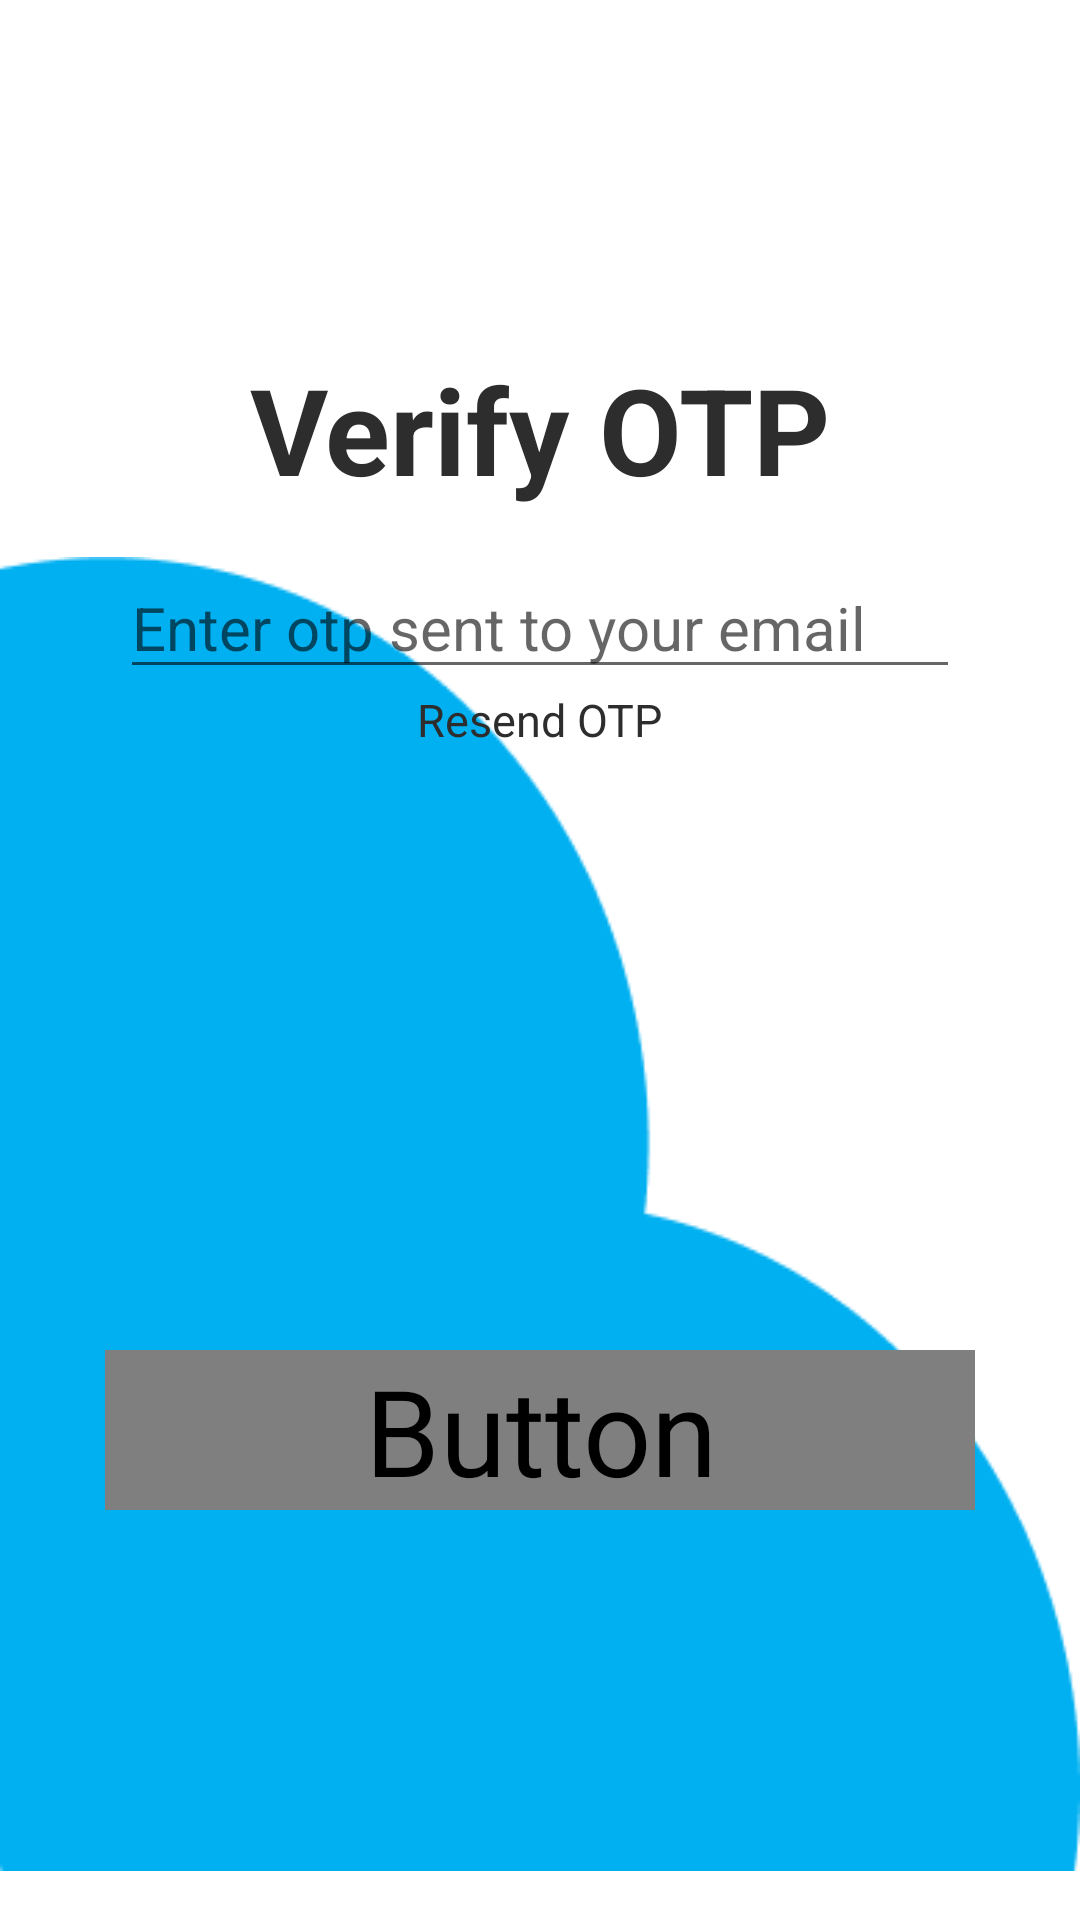

Layout XML and referenced resources for this Android screen:
<!-- AndroidManifest.xml: application theme Theme.MediaWatch -->
<!-- res/layout/activity_verify_otp.xml -->
<?xml version="1.0" encoding="utf-8"?>
<androidx.constraintlayout.widget.ConstraintLayout xmlns:android="http://schemas.android.com/apk/res/android"
    xmlns:app="http://schemas.android.com/apk/res-auto"
    xmlns:tools="http://schemas.android.com/tools"
    android:layout_width="match_parent"
    android:layout_height="match_parent"
    tools:context=".VerifyOtp">

    <LinearLayout
        android:id="@+id/verifyOtpMainLayout"
        android:layout_width="match_parent"
        android:layout_height="wrap_content"
        android:orientation="vertical"
        android:gravity="center"
        app:layout_constraintTop_toTopOf="parent"
        app:layout_constraintRight_toRightOf="parent"
        app:layout_constraintLeft_toLeftOf="parent"
        app:layout_constraintBottom_toTopOf="@+id/bottomLayoutButton">

        <TextView
            android:id="@+id/textView3"
            android:layout_width="wrap_content"
            android:layout_height="wrap_content"
            android:text="@string/verify_otp"
            android:textStyle="bold"
            android:textSize="40sp"
            android:layout_marginTop="100sp"/>



    </LinearLayout>

    <LinearLayout
        android:id="@+id/bottomLayoutButton"
        android:layout_width="match_parent"
        android:layout_height="wrap_content"
        android:background="@drawable/union"
        android:orientation="vertical"
        app:layout_constraintBottom_toBottomOf="parent"
        app:layout_constraintTop_toBottomOf="@+id/verifyOtpMainLayout"
        app:layout_constraintRight_toRightOf="parent"
        app:layout_constraintLeft_toLeftOf="parent">

        <EditText
            android:id="@+id/editTextNumberPassword"
            android:layout_height="wrap_content"
            android:hint="@string/enter_otp"
            android:textSize="20sp"
            android:layout_width="280dp"
            android:layout_gravity="center"
            android:inputType="numberPassword"/>

        <TextView
            android:id="@+id/textView4"
            android:layout_width="wrap_content"
            android:layout_height="wrap_content"
            android:layout_gravity="center"
            android:text="@string/resend_otp"
            android:layout_marginBottom="200sp"
            android:textSize="15sp"
            />

        <Button
            android:id="@+id/verifyOtpButton"
            android:layout_height="wrap_content"
            android:text="@string/verify_otp"
            android:textSize="20sp"
            android:layout_gravity="center"
            app:backgroundTint="@drawable/property_1_"
            android:background="@drawable/property_1_"
            android:layout_width="290dp"
            />
    </LinearLayout>



</androidx.constraintlayout.widget.ConstraintLayout>
<!-- resources referenced by this layout -->
<resources>
  <!-- drawable property_1_ (drawable) -->
  <?xml version="1.0" encoding="utf-8"?>
  <vector xmlns:android="http://schemas.android.com/apk/res/android"
          xmlns:aapt="http://schemas.android.com/aapt"
          android:width="281dp"
          android:height="34dp"
          android:viewportWidth="281"
          android:viewportHeight="34"
          >
          <group>
              <clip-path
                  android:pathData="M5 0H276C278.761 0 281 2.23858 281 5V29C281 31.7614 278.761 34 276 34H5C2.23858 34 0 31.7614 0 29V5C0 2.23858 2.23858 0 5 0Z"
                  />
              <path
                  android:pathData="M0 0V34H281V0"
                  android:fillColor="#01B0F1"
                  />
              <path
                  android:pathData="M5 0H276C278.761 0 281 2.23858 281 5V29C281 31.7614 278.761 34 276 34H5C2.23858 34 0 31.7614 0 29V5C0 2.23858 2.23858 0 5 0Z"
                  android:strokeWidth="2"
                  android:strokeColor="#FFFFFF"
                  />
          </group>
  
  
  </vector>
  <!-- drawable union: png bitmap (drawable, 4084 bytes) -->
  <string name="enter_otp">Enter otp sent to your email</string>
  <string name="resend_otp">Resend OTP</string>
  <string name="verify_otp">Verify OTP</string>
  <style name="Theme.MediaWatch" parent="Theme.MaterialComponents.DayNight.NoActionBar">
          
  
          <item name="colorPrimary">@color/brand_color</item>
          <item name="colorPrimaryVariant">@color/teal_200</item>
          <item name="colorOnPrimary">@color/white</item>
          
          <item name="colorSecondary">@color/teal_200</item>
          <item name="colorSecondaryVariant">@color/teal_700</item>
          <item name="colorOnSecondary">@color/black</item>
          <item name="android:textSize">40sp</item>
  
          <item name="android:textColor">#2E2D2D</item>
          
  
          <item name="android:statusBarColor" tools:targetApi="l">@color/white</item>
          
      </style>
  <color name="brand_color">#29AAE2</color>
  <color name="teal_200">#FF03DAC5</color>
  <color name="white">#FFFFFFFF</color>
  <color name="teal_700">#FF018786</color>
  <color name="black">#FF000000</color>
</resources>
